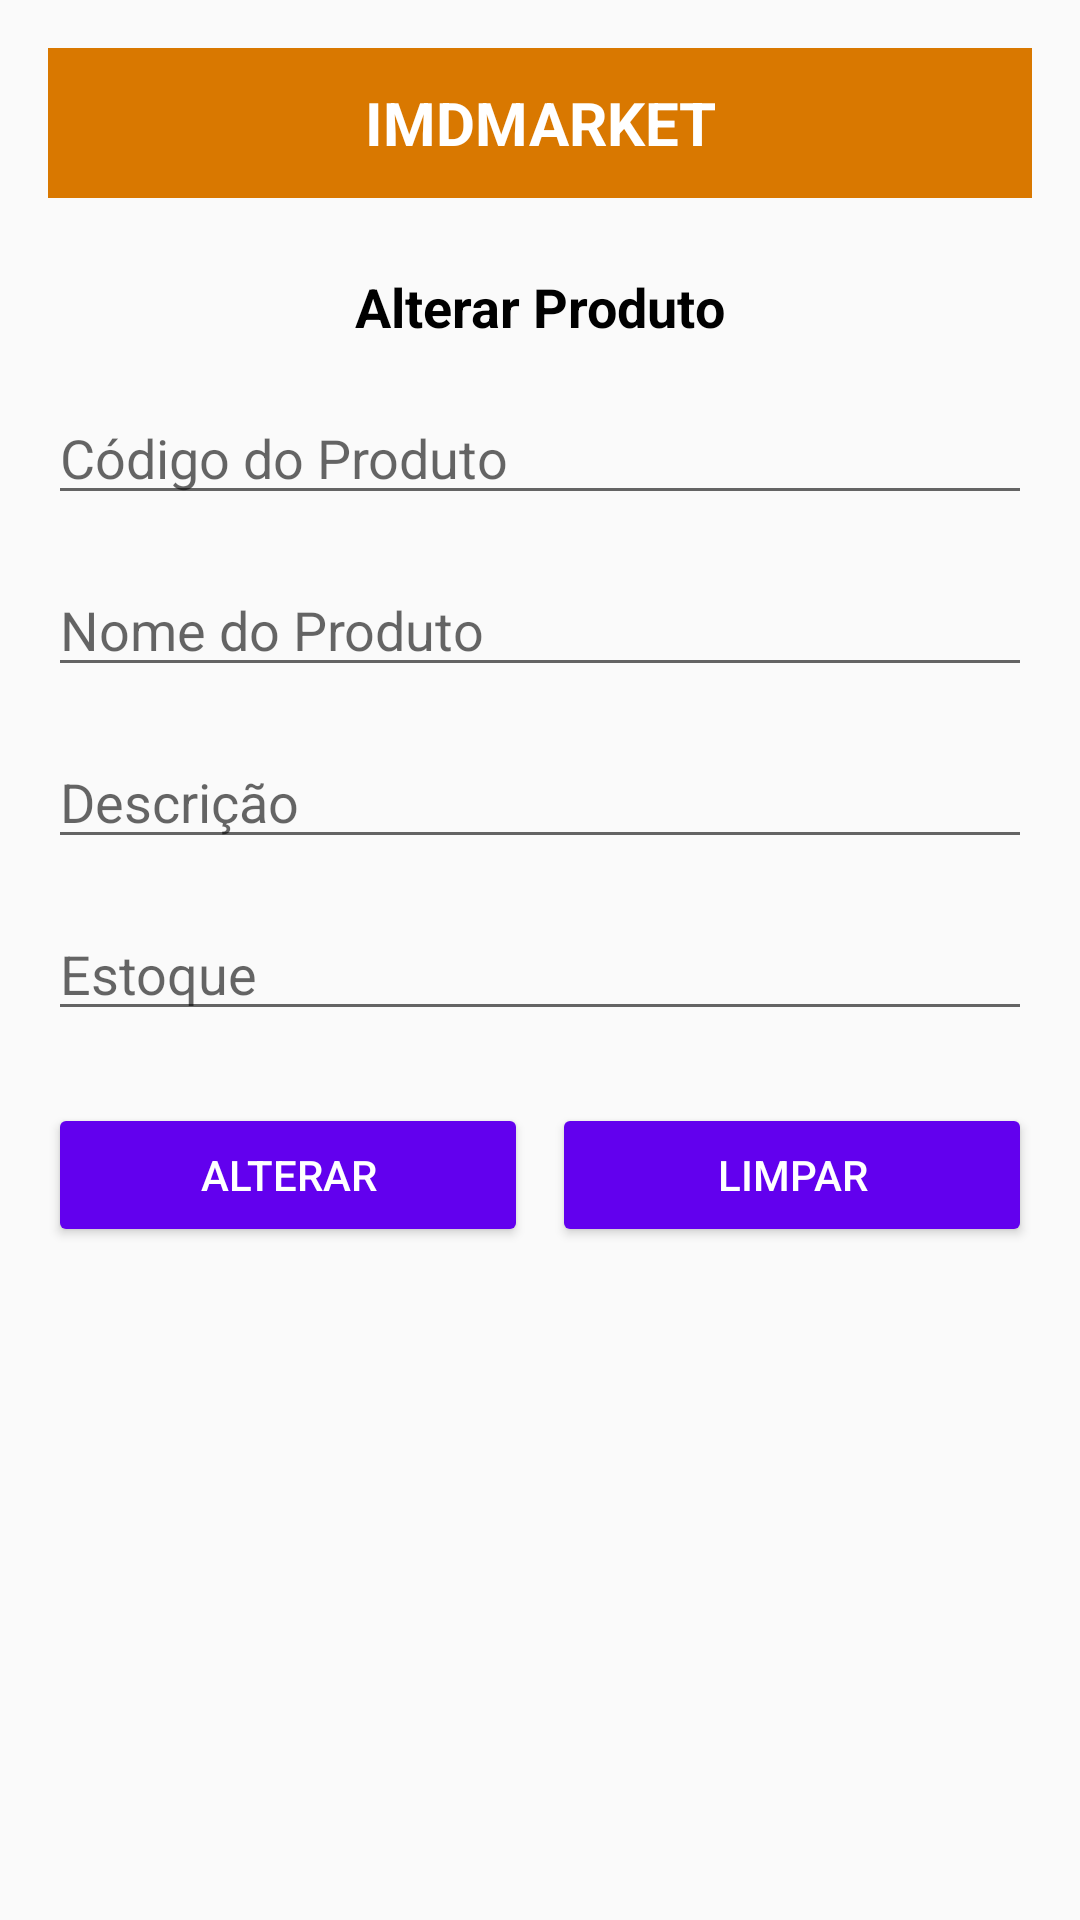

Write the Android layout XML for this screen, with the resource values it uses.
<!-- AndroidManifest.xml: application theme Theme.ImdMarket -->
<!-- res/layout/activity_alteracao.xml -->
<?xml version="1.0" encoding="utf-8"?>
<androidx.constraintlayout.widget.ConstraintLayout
    xmlns:android="http://schemas.android.com/apk/res/android"
    xmlns:app="http://schemas.android.com/apk/res-auto"
    android:layout_width="match_parent"
    android:layout_height="match_parent"
    android:padding="16dp">

    <TextView
        android:id="@+id/headerAlteracao"
        android:layout_width="0dp"
        android:layout_height="50dp"
        android:background="#D97800"
        android:text="IMDMARKET"
        android:textColor="#FFFFFF"
        android:textSize="20sp"
        android:textStyle="bold"
        android:gravity="center"
        android:paddingTop="8dp"
        android:paddingBottom="8dp"
        app:layout_constraintTop_toTopOf="parent"
        app:layout_constraintStart_toStartOf="parent"
        app:layout_constraintEnd_toEndOf="parent" />

    <TextView
        android:id="@+id/titleAlterarProduto"
        android:layout_width="wrap_content"
        android:layout_height="wrap_content"
        android:text="Alterar Produto"
        android:textSize="18sp"
        android:textStyle="bold"
        android:textColor="#000000"
        app:layout_constraintTop_toBottomOf="@id/headerAlteracao"
        app:layout_constraintStart_toStartOf="parent"
        app:layout_constraintEnd_toEndOf="parent"
        android:layout_marginTop="24dp" />

    <EditText
        android:id="@+id/editTextCodigoProdutoAlteracao"
        android:layout_width="0dp"
        android:layout_height="wrap_content"
        android:hint="Código do Produto"
        android:inputType="number"
        app:layout_constraintTop_toBottomOf="@id/titleAlterarProduto"
        app:layout_constraintStart_toStartOf="parent"
        app:layout_constraintEnd_toEndOf="parent"
        android:layout_marginTop="16dp" />

    <EditText
        android:id="@+id/editTextNomeProdutoAlteracao"
        android:layout_width="0dp"
        android:layout_height="wrap_content"
        android:hint="Nome do Produto"
        app:layout_constraintTop_toBottomOf="@id/editTextCodigoProdutoAlteracao"
        app:layout_constraintStart_toStartOf="parent"
        app:layout_constraintEnd_toEndOf="parent"
        android:layout_marginTop="16dp" />

    <EditText
        android:id="@+id/editTextDescricaoProdutoAlteracao"
        android:layout_width="0dp"
        android:layout_height="wrap_content"
        android:hint="Descrição"
        android:inputType="textMultiLine"
        app:layout_constraintTop_toBottomOf="@id/editTextNomeProdutoAlteracao"
        app:layout_constraintStart_toStartOf="parent"
        app:layout_constraintEnd_toEndOf="parent"
        android:layout_marginTop="16dp" />

    <EditText
        android:id="@+id/editTextEstoqueProdutoAlteracao"
        android:layout_width="0dp"
        android:layout_height="wrap_content"
        android:hint="Estoque"
        android:inputType="number"
        app:layout_constraintTop_toBottomOf="@id/editTextDescricaoProdutoAlteracao"
        app:layout_constraintStart_toStartOf="parent"
        app:layout_constraintEnd_toEndOf="parent"
        android:layout_marginTop="16dp" />

    <androidx.constraintlayout.widget.ConstraintLayout
        android:layout_width="0dp"
        android:layout_height="wrap_content"
        app:layout_constraintTop_toBottomOf="@id/editTextEstoqueProdutoAlteracao"
        app:layout_constraintStart_toStartOf="parent"
        app:layout_constraintEnd_toEndOf="parent"
        android:layout_marginTop="24dp">

        <Button
            android:id="@+id/buttonAlterar"
            android:layout_width="0dp"
            android:layout_height="wrap_content"
            android:text="Alterar"
            android:textColor="#FFFFFF"
            android:backgroundTint="#6200EE"
            app:layout_constraintTop_toTopOf="parent"
            app:layout_constraintStart_toStartOf="parent"
            app:layout_constraintEnd_toStartOf="@id/buttonLimpar"
            android:layout_marginEnd="8dp" />

        <Button
            android:id="@+id/buttonLimpar"
            android:layout_width="0dp"
            android:layout_height="wrap_content"
            android:text="Limpar"
            android:textColor="#FFFFFF"
            android:backgroundTint="#6200EE"
            app:layout_constraintTop_toTopOf="parent"
            app:layout_constraintStart_toEndOf="@id/buttonAlterar"
            app:layout_constraintEnd_toEndOf="parent" />

    </androidx.constraintlayout.widget.ConstraintLayout>

</androidx.constraintlayout.widget.ConstraintLayout>
<!-- resources referenced by this layout -->
<resources>
  <style name="Theme.ImdMarket" parent="Theme.AppCompat.Light.NoActionBar" />
</resources>
